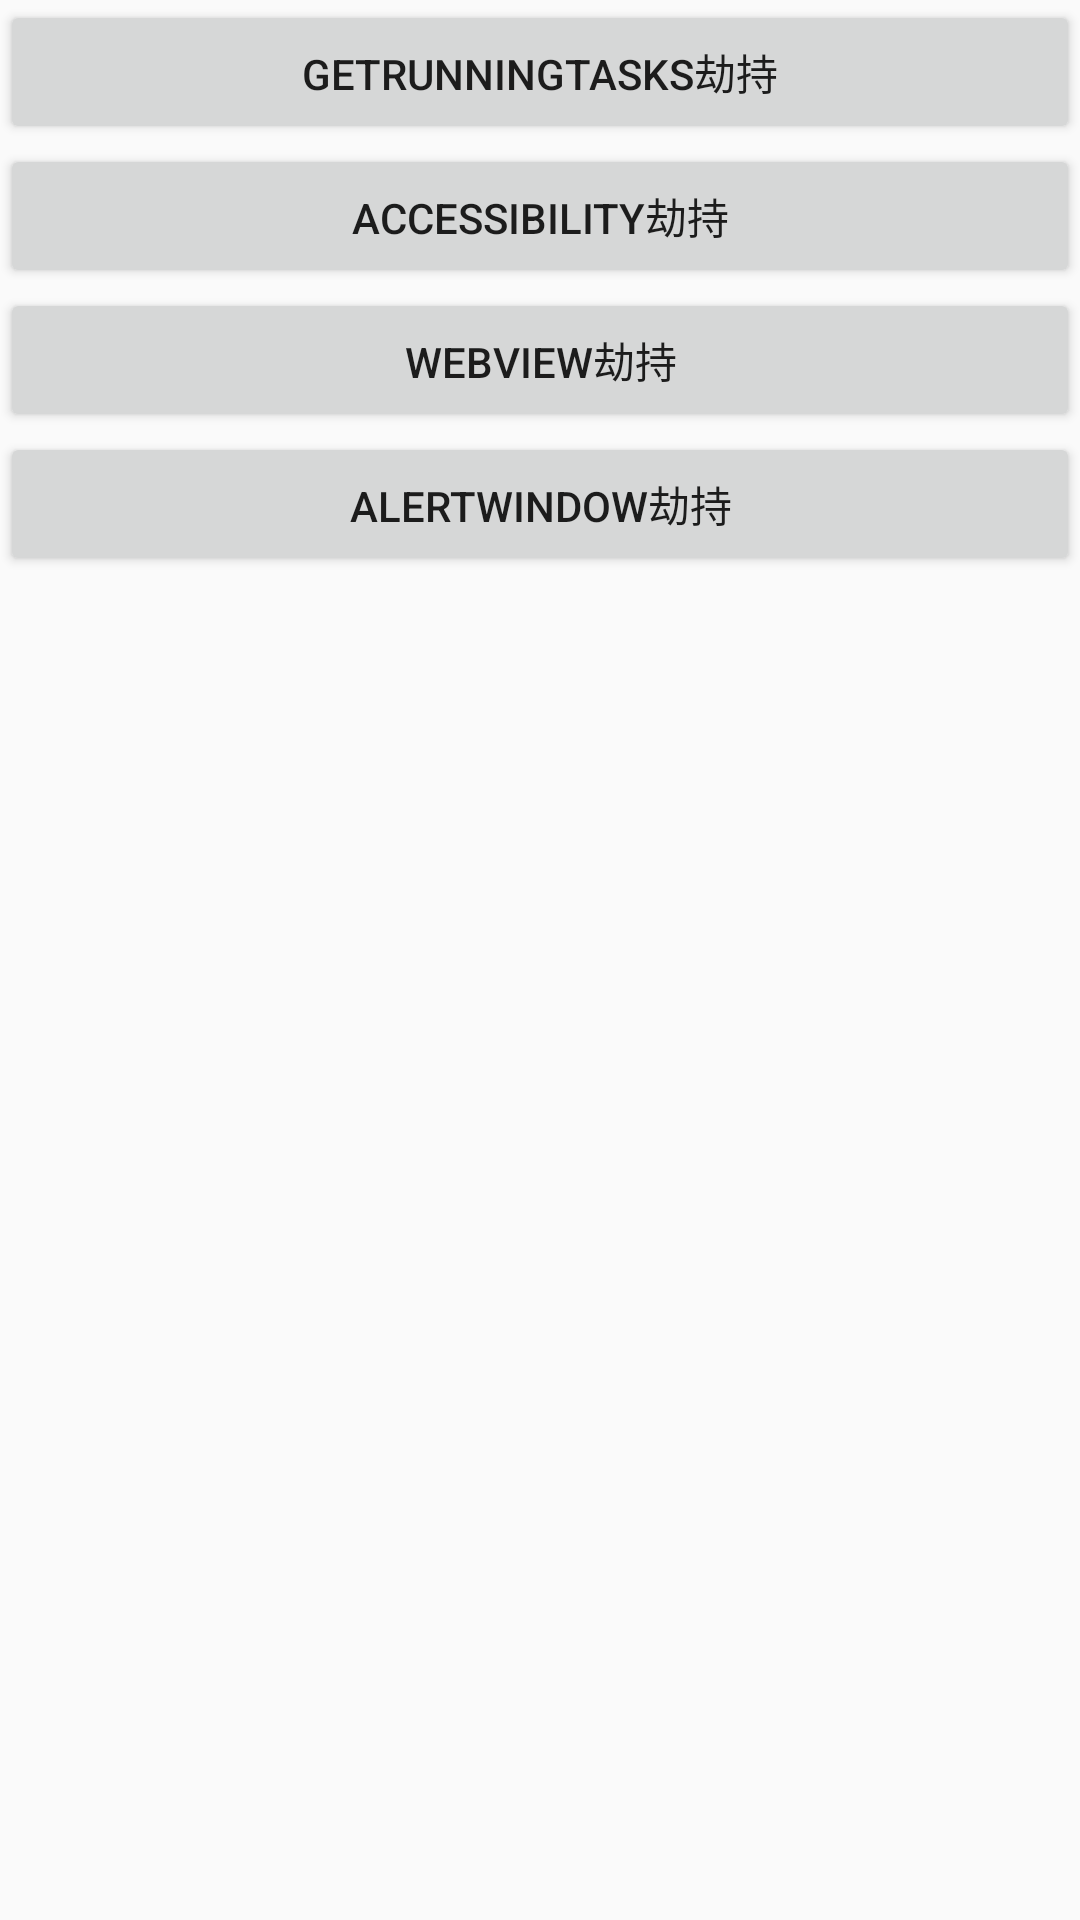

Produce the Android XML layout that renders to this screen, including the resource entries it uses.
<!-- AndroidManifest.xml: application theme AppTheme -->
<!-- res/layout/activity_main.xml -->
<LinearLayout xmlns:android="http://schemas.android.com/apk/res/android"
    android:layout_width="fill_parent"
    android:layout_height="fill_parent"
    android:orientation="vertical" >
    
    <Button android:layout_width="fill_parent"
        android:layout_height="wrap_content"
        android:text="getRunningTasks劫持"
        android:id="@+id/getrunningtasks"/>
    <Button android:layout_width="fill_parent"
        android:layout_height="wrap_content"
        android:text="Accessibility劫持"
        android:id="@+id/accessibility"/>
    <Button android:layout_width="fill_parent"
        android:layout_height="wrap_content"
        android:text="webview劫持"
        android:id="@+id/webview"/>
    <Button android:layout_width="fill_parent"
        android:layout_height="wrap_content"
        android:text="alertwindow劫持"
        android:id="@+id/alertwindow"/>
    
</LinearLayout>
<!-- resources referenced by this layout -->
<resources>
  <style name="AppTheme" parent="AppBaseTheme">
          
      </style>
  <style name="AppBaseTheme" parent="Theme.AppCompat.Light">
          
      </style>
</resources>
